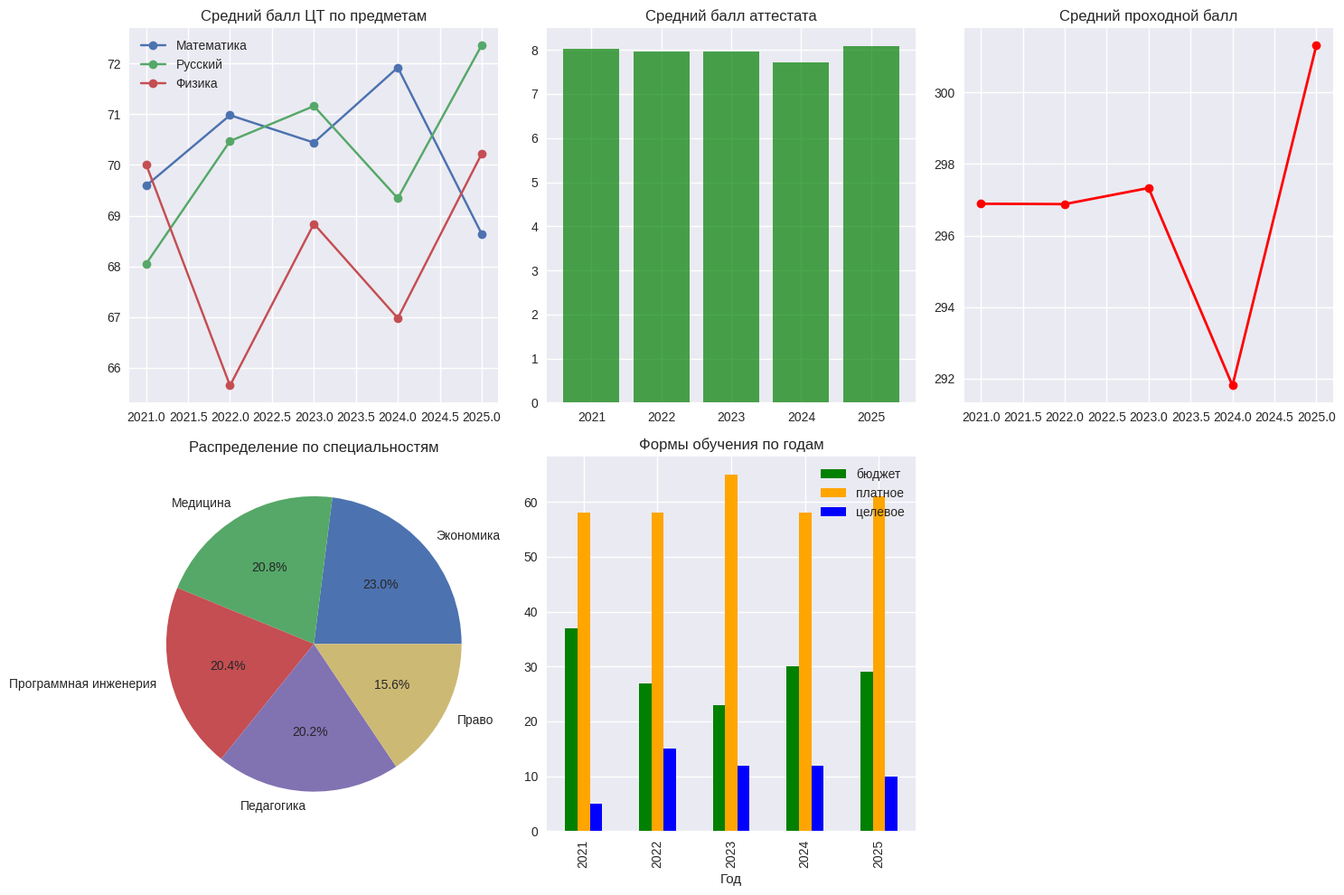

The matplotlib source for this figure:
import numpy as np
import pandas as pd
import random
from datetime import datetime
import matplotlib.pyplot as plt
import seaborn as sns

YEARS = list(range(2021, 2026))
SPECIALTIES = ['Программная инженерия', 'Экономика', 'Медицина', 'Педагогика', 'Право']
FORMS = ['бюджет', 'платное', 'целевое']
SUBJECTS = ['Математика', 'Русский язык', 'Физика', 'Химия', 'Биология']

data = []
for year in YEARS:
    for _ in range(100):  
        name = f"{random.choice(['Иван', 'Петр', 'Сергей', 'Анна', 'Мария'])} {random.choice(['Иванов', 'Петров', 'Сидоров'])}"
        
        ct_scores = [random.randint(40, 100) for _ in range(3)]
        avg_ct = np.mean(ct_scores)
        cert_avg = round(random.uniform(6.0, 10.0), 2)
        total = avg_ct * 3 + cert_avg * 10
        
        if total > 350:
            form = random.choices(FORMS, weights=[0.8, 0.1, 0.1])[0]
        elif total > 300:
            form = random.choices(FORMS, weights=[0.5, 0.4, 0.1])[0]
        else:
            form = random.choices(FORMS, weights=[0.2, 0.7, 0.1])[0]
        
        specialty = random.choice(SPECIALTIES)
        
        data.append({
            'Год': year,
            'ФИО': name,
            'Форма': form,
            'Специальность': specialty,
            'Ср_ЦТ': round(avg_ct, 2),
            'Ср_аттестат': cert_avg,
            'Общий_балл': round(total, 2),
            'Проходной': random.randint(250, 350),
            'Математика': ct_scores[0],
            'Русский': ct_scores[1],
            'Физика': ct_scores[2]
        })

df = pd.DataFrame(data)
print(f"Сгенерировано {len(df)} записей\n")

plt.style.use('seaborn-v0_8')
fig = plt.figure(figsize=(15, 10))

ax1 = plt.subplot(2, 3, 1)
for subject in ['Математика', 'Русский', 'Физика']:
    yearly = df.groupby('Год')[subject].mean()
    ax1.plot(yearly.index, yearly.values, marker='o', label=subject)
ax1.set_title('Средний балл ЦТ по предметам')
ax1.legend()
ax1.grid(True)

ax2 = plt.subplot(2, 3, 2)
cert_yearly = df.groupby('Год')['Ср_аттестат'].mean()
ax2.bar(cert_yearly.index, cert_yearly.values, color='green', alpha=0.7)
ax2.set_title('Средний балл аттестата')
ax2.grid(True, axis='y')

ax3 = plt.subplot(2, 3, 3)
pass_yearly = df.groupby('Год')['Проходной'].mean()
ax3.plot(pass_yearly.index, pass_yearly.values, 'r-o', linewidth=2)
ax3.set_title('Средний проходной балл')
ax3.grid(True)

ax4 = plt.subplot(2, 3, 4)
df['Специальность'].value_counts().plot(kind='pie', ax=ax4, autopct='%1.1f%%')
ax4.set_title('Распределение по специальностям')

ax5 = plt.subplot(2, 3, 5)
form_counts = df.groupby(['Год', 'Форма']).size().unstack()
form_counts.plot(kind='bar', ax=ax5, color=['green', 'orange', 'blue'])
ax5.set_title('Формы обучения по годам')
ax5.legend()
ax5.grid(True, axis='y')

plt.tight_layout()
plt.savefig('admission_stats.png', dpi=150)
plt.show()

print(f"\nВсего студентов: {len(df)}")
print(f"\nСредние баллы по годам:")
print(df.groupby('Год')[['Ср_ЦТ', 'Ср_аттестат', 'Общий_балл']].mean().round(2))

print(f"\nРаспределение по формам обучения:")
print(df['Форма'].value_counts())
print(f"\nТоп специальностей:")
print(df['Специальность'].value_counts().head())
df.to_csv('students.csv', index=False)
